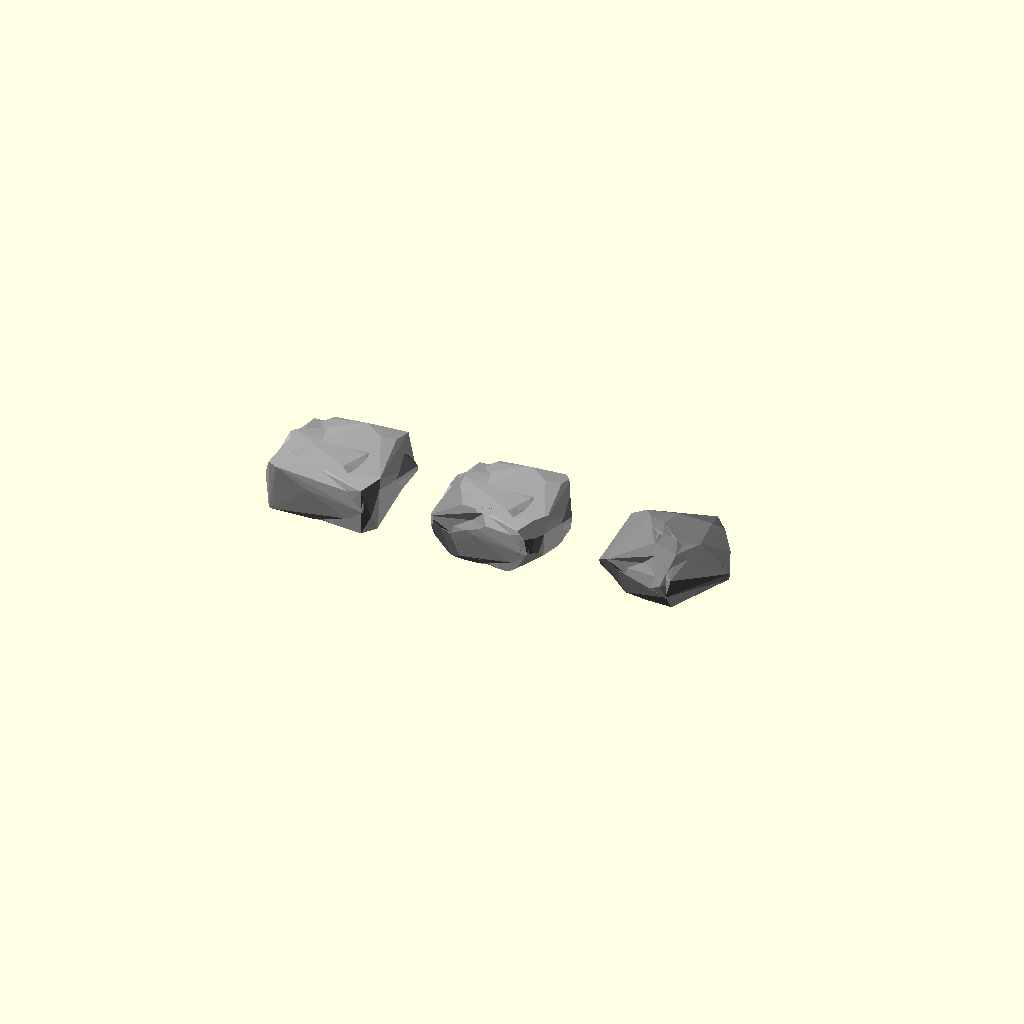
Cell 1 — every parameter at its default value.
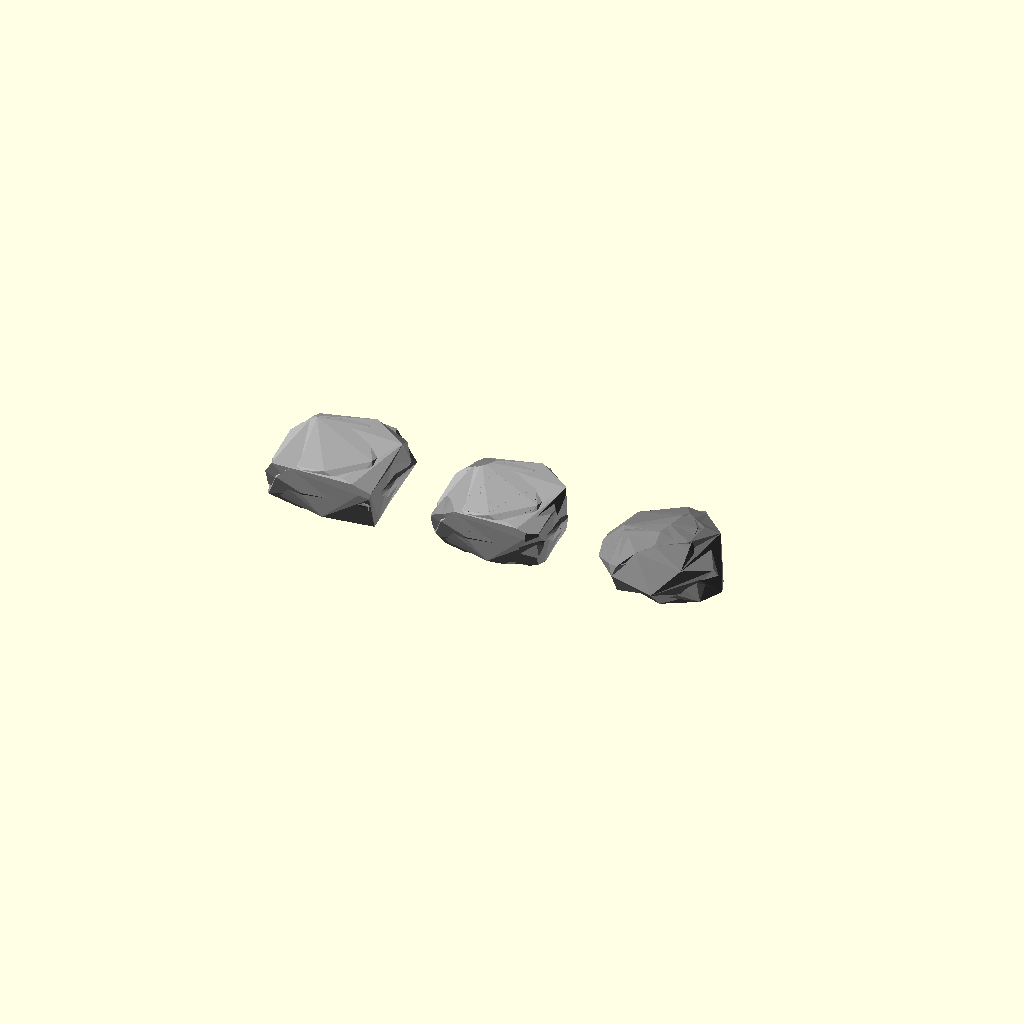
Cell 2: the same model with Seed = 1000.
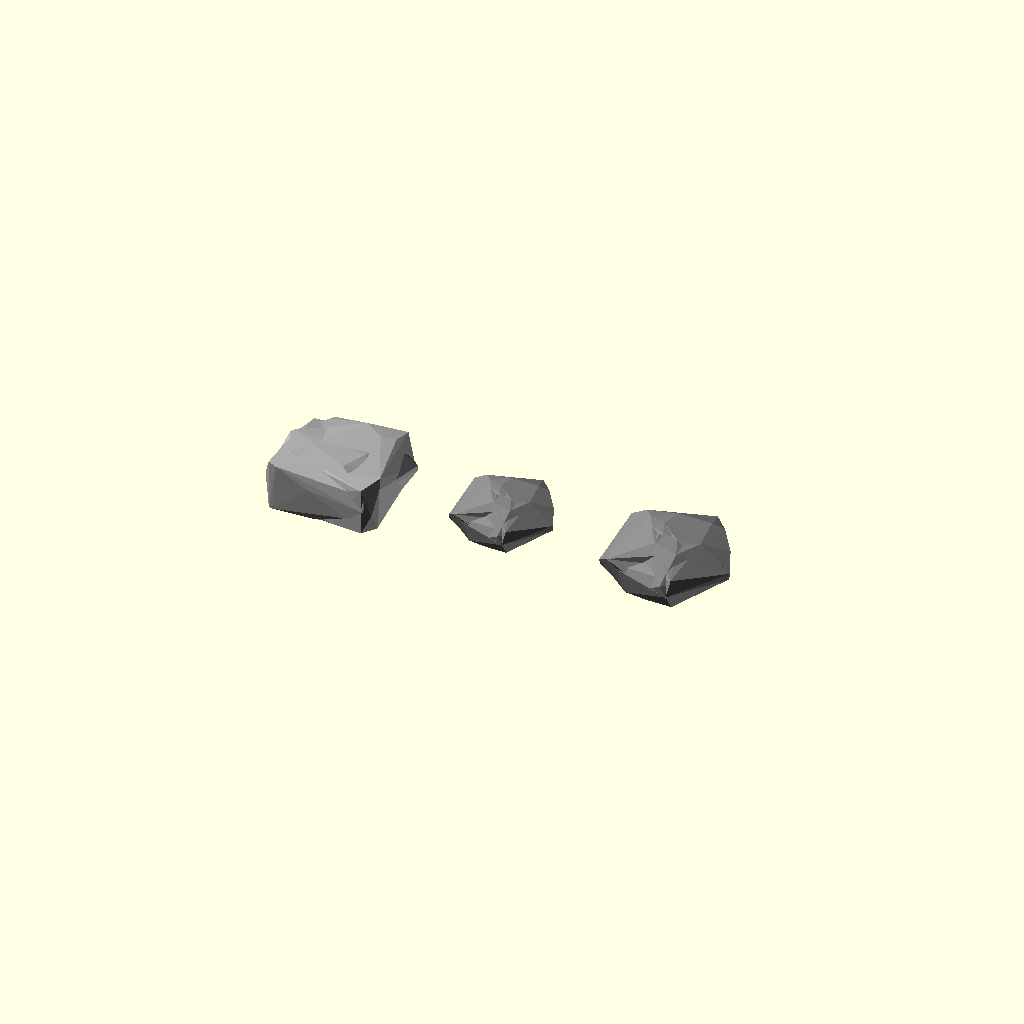
Cell 3: s = 0.8 (everything else at default).
All cells are drawn from one camera (rotation 55°, 0°, 25°, orthographic, colour scheme Cornfield), so only the parameter changes between them.
OpenSCAD source file attic/Downloads/slowstone (1)/slowstone (1).scad:
Seed=1;//[0:1000]
s=1.2;//[0.8:0.01:1.5]
color("Grey")translate([1.5,0,0])scale([1,1,0.5])boulder(Seed);
color("DarkGrey")translate([-1.5,0,0])scale([1,1,0.5])cutstone(Seed);

intersection(){
color("Grey")translate([0,0,0])scale([s,s,s*0.5])boulder(Seed);
color("DarkGrey")translate([0,0,0])scale([1,1,0.5])cutstone(Seed);
}


//////////////// stones ////////////////
module boulder(bseed){
loops=6;n=10;l=n*5;ri=rands(0,360,l,bseed);t=rands(-180,180,l,bseed+1);
for(loop=[0:loops]){v21=rands(0,l-1,n*3+1,bseed+loop);
v1=[for(i=[0:l])[sin(ri[i])*cos(t[i]),cos(ri[i])*cos(t[i]),sin(t[i])]];
v2=[for(j=[0:n])[v21[j],v21[j+n],v21[j+n+n]]];
color("Gray")scale(0.6)hull()polyhedron(v1,v2);}}
module cutstone(bseed){
loops=1;l=200;n=100;
for(loop=[0:loops]){l1=rands(-0.5,0.5,l*3+3,bseed+loop);
v21=rands(0,l-1,n*3+1,bseed+loop);
v1=[for(i=[0:l])[l1[i],l1[i+l],l1[i+l+1]]];v2=[for(j=[0:n])[v21[j],v21[j+n],v21[j+n+n]]];
color("Gray")hull()polyhedron(v1,v2);}}
Customizer parameters (derived from the source; name, type, default, range or options):
Seed: number, default 1, range 0 to 1000
s: number, default 1.2, range 0.8 to 1.5, step 0.01
